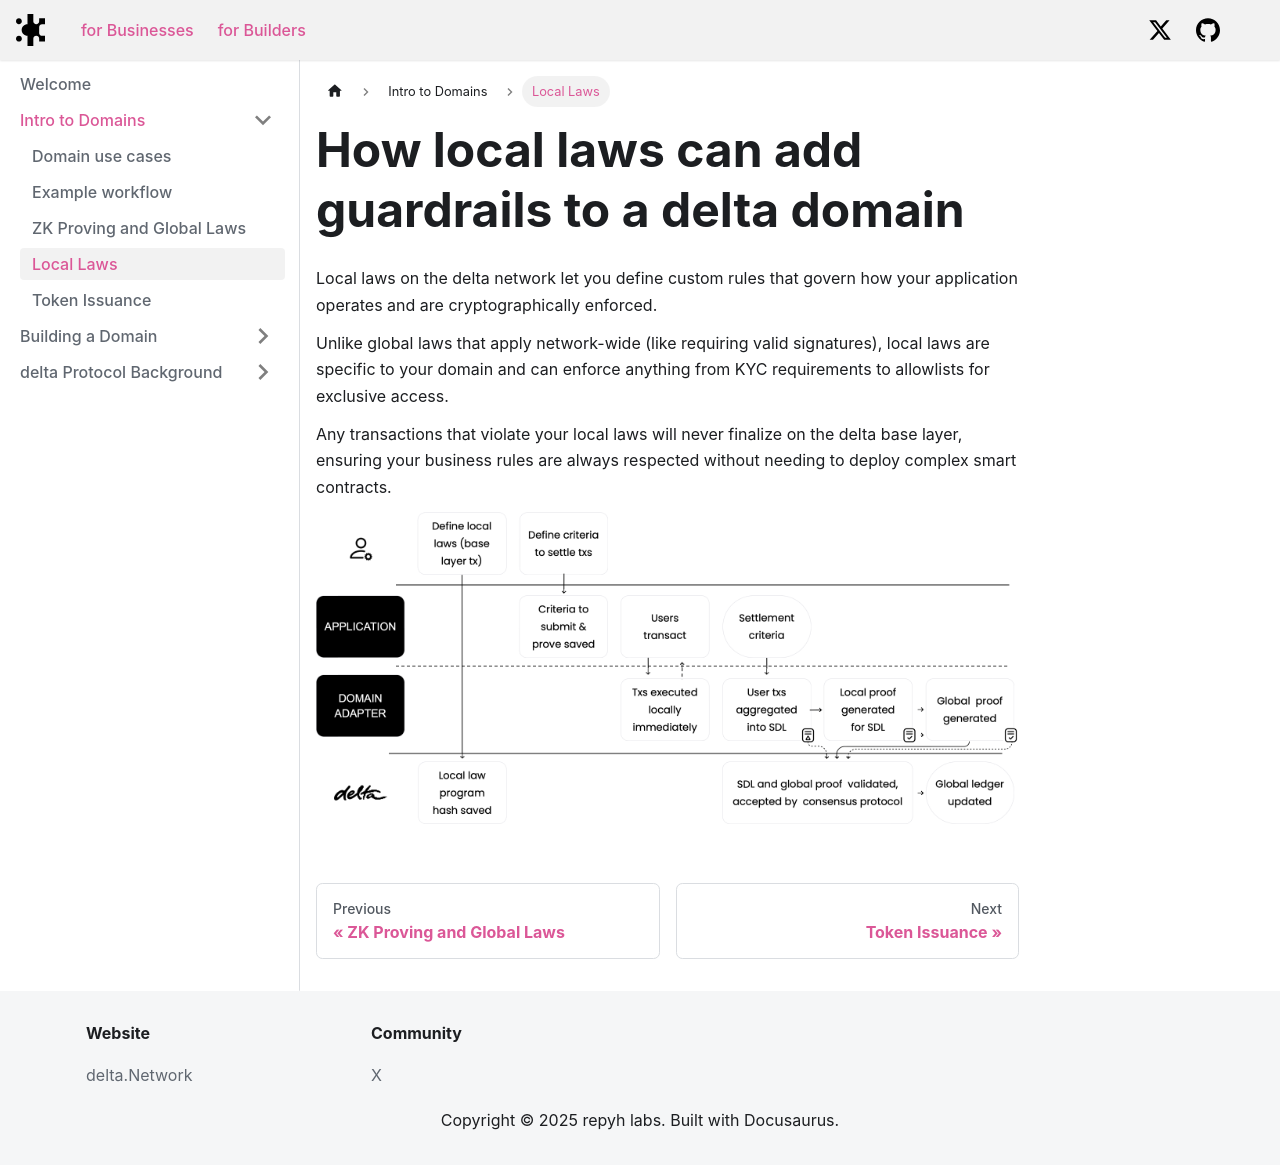

repository: delta-dot-network/docs · page: docs/learning/local-laws/index.html · generator: docusaurus

---
title: Local Laws
sidebar_label: 'Local Laws'
sidebar_position: 4
---

# How local laws can add guardrails to a delta domain
Local laws on the delta network let you define custom rules that govern how your application operates and are cryptographically enforced. 

Unlike global laws that apply network-wide (like requiring valid signatures), local laws are specific to your domain and can enforce anything from KYC requirements to allowlists for exclusive access. 

Any transactions that violate your local laws will never finalize on the delta base layer, ensuring your business rules are always respected without needing to deploy complex smart contracts.


<div className="invertable-diagram">

![Local Law Workflow Diagram](/img/delta_local_law_workflow.png)

</div>
